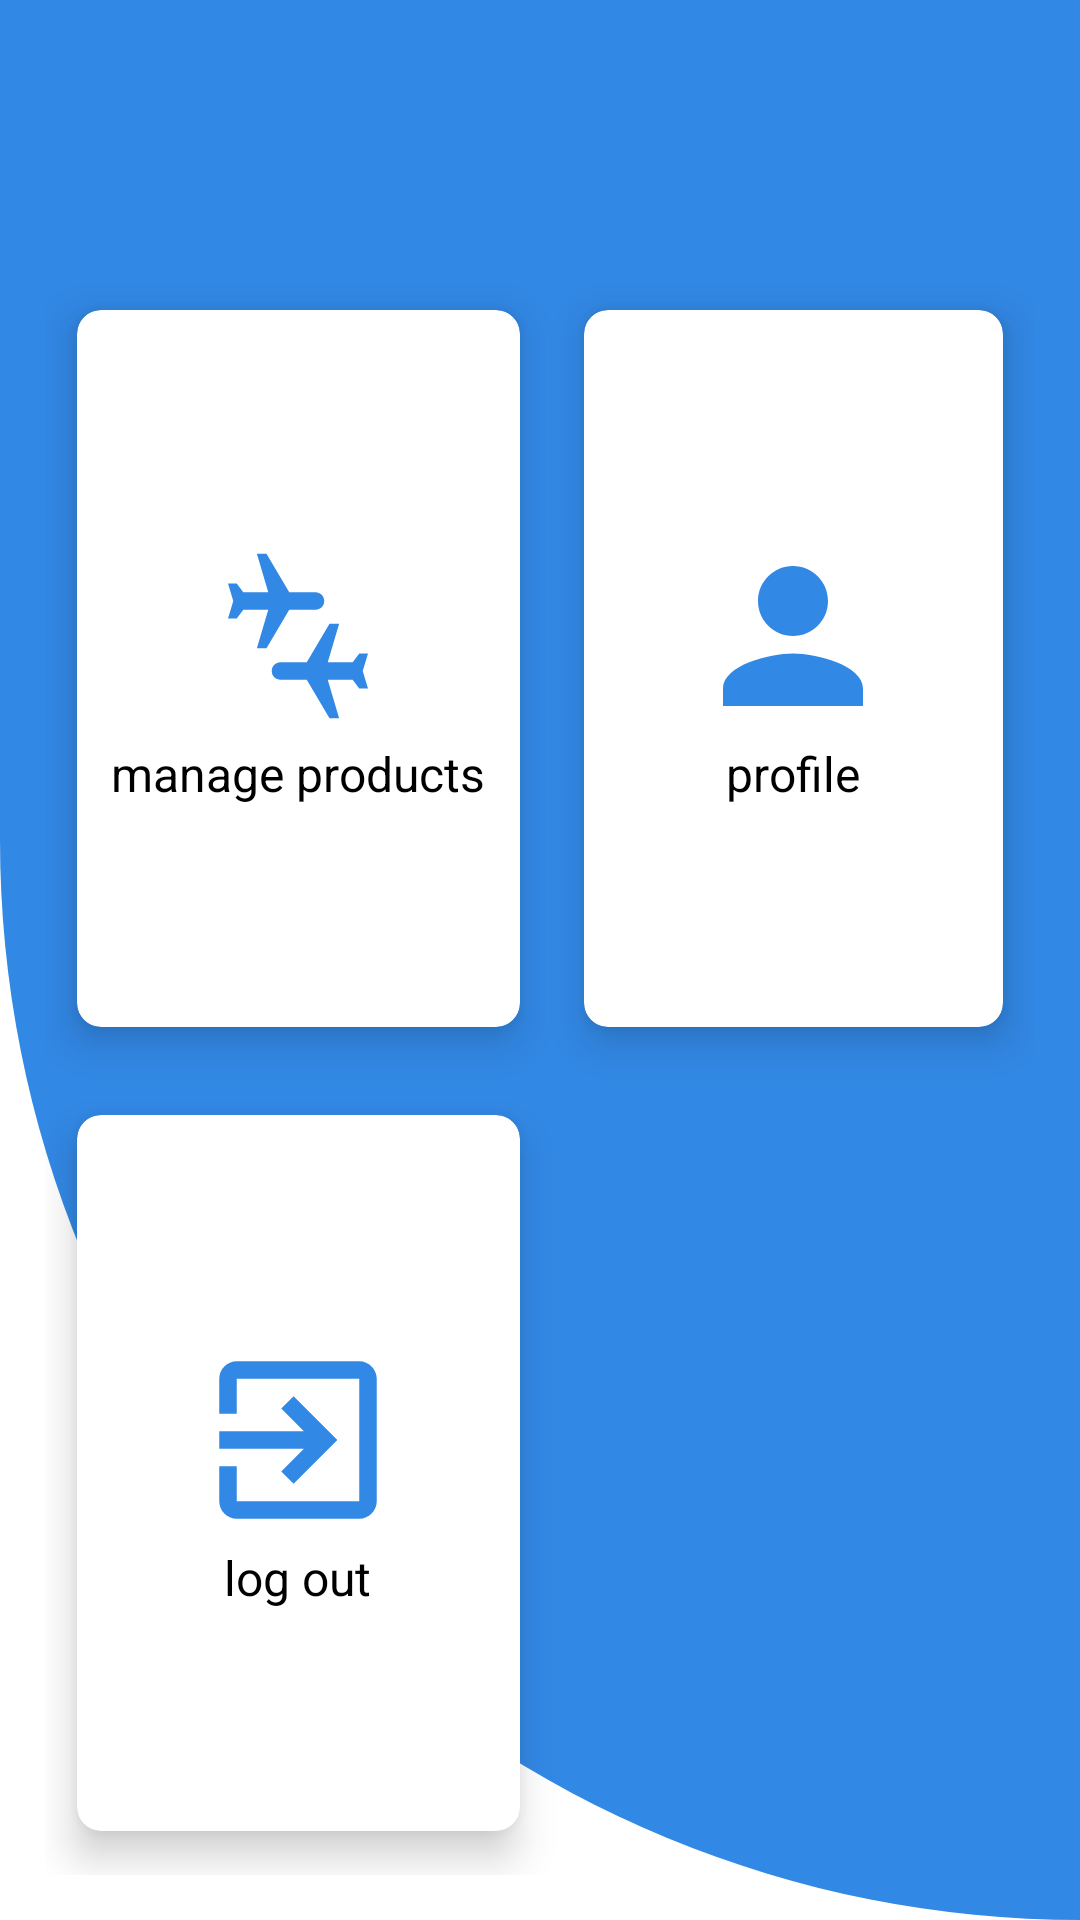

Android layout source for this screen:
<!-- AndroidManifest.xml: application theme Theme.TourExpert -->
<!-- res/layout/activity_index_employee.xml -->
<?xml version="1.0" encoding="utf-8"?>
<LinearLayout xmlns:android="http://schemas.android.com/apk/res/android"
    xmlns:app="http://schemas.android.com/apk/res-auto"
    xmlns:tools="http://schemas.android.com/tools"
    android:layout_width="match_parent"
    android:layout_height="match_parent"
    android:background="@drawable/background_1"
    android:orientation="vertical"
    tools:context=".activity_index_employee">

    <TextView
        android:id="@+id/greet_user"
        android:layout_width="match_parent"
        android:layout_height="wrap_content"
        android:padding="20dp"
        android:text=""
        android:textColor="@color/white"
        android:textSize="25sp"
        android:visibility="visible"
        app:layout_constraintBottom_toBottomOf="parent"
        app:layout_constraintEnd_toEndOf="parent"
        app:layout_constraintHorizontal_bias="0.0"
        app:layout_constraintStart_toStartOf="parent"
        app:layout_constraintTop_toTopOf="parent"
        app:layout_constraintVertical_bias="0.001" />

    <GridLayout
        android:id="@+id/gridLayout"
        android:layout_width="match_parent"
        android:layout_height="match_parent"
        android:layout_margin="15dp"
        android:columnCount="4"
        android:rowCount="4">

        <androidx.cardview.widget.CardView
            android:id="@+id/manage_products"
            android:layout_width="wrap_content"
            android:layout_height="wrap_content"
            android:layout_row="0"
            android:layout_rowWeight="1"
            android:layout_column="1"
            android:layout_columnWeight="1"
            android:layout_gravity="fill"
            app:cardCornerRadius="8dp"
            app:cardElevation="8dp"
            app:cardUseCompatPadding="true">

            <LinearLayout
                android:layout_width="wrap_content"
                android:layout_height="wrap_content"
                android:layout_gravity="center_vertical|center_horizontal"
                android:gravity="center"
                android:orientation="vertical">

                <ImageView
                    android:layout_width="70dp"
                    android:layout_height="70dp"
                    android:src="@drawable/manage_products" />

                <TextView
                    android:layout_width="wrap_content"
                    android:layout_height="wrap_content"
                    android:text="manage products"
                    android:textColor="@color/black"
                    android:textSize="16sp" />

            </LinearLayout>
        </androidx.cardview.widget.CardView>

        <androidx.cardview.widget.CardView
            android:id="@+id/profile"
            android:layout_width="wrap_content"
            android:layout_height="wrap_content"
            android:layout_row="0"
            android:layout_rowWeight="1"
            android:layout_column="2"
            android:layout_columnWeight="3"
            android:layout_gravity="fill"
            app:cardCornerRadius="8dp"
            app:cardElevation="8dp"
            app:cardUseCompatPadding="true">

            <LinearLayout
                android:layout_width="wrap_content"
                android:layout_height="wrap_content"
                android:layout_gravity="center_vertical|center_horizontal"
                android:gravity="center"
                android:orientation="vertical">

                <ImageView
                    android:layout_width="70dp"
                    android:layout_height="70dp"
                    android:src="@drawable/profile" />

                <TextView
                    android:layout_width="wrap_content"
                    android:layout_height="wrap_content"
                    android:text="profile"
                    android:textColor="@color/black"
                    android:textSize="16sp" />

            </LinearLayout>
        </androidx.cardview.widget.CardView>

        <androidx.cardview.widget.CardView
            android:id="@+id/logout"
            android:layout_width="wrap_content"
            android:layout_height="wrap_content"
            android:layout_row="2"
            android:layout_rowWeight="1"
            android:layout_column="1"
            android:layout_columnWeight="1"
            android:layout_gravity="fill"
            app:cardCornerRadius="8dp"
            app:cardElevation="8dp"
            app:cardUseCompatPadding="true">

            <LinearLayout
                android:layout_width="wrap_content"
                android:layout_height="wrap_content"
                android:layout_gravity="center_vertical|center_horizontal"
                android:gravity="center"
                android:orientation="vertical">

                <ImageView
                    android:layout_width="70dp"
                    android:layout_height="70dp"
                    android:src="@drawable/logout" />

                <TextView
                    android:layout_width="wrap_content"
                    android:layout_height="wrap_content"
                    android:text="log out"
                    android:textColor="@color/black"
                    android:textSize="16sp" />

            </LinearLayout>
        </androidx.cardview.widget.CardView>

    </GridLayout>

</LinearLayout>
<!-- resources referenced by this layout -->
<resources>
  <color name="black">#FF000000</color>
  <color name="white">#FFFFFFFF</color>
  <!-- drawable background_1 (drawable) -->
  <?xml version="1.0" encoding="utf-8"?>
  <shape xmlns:android="http://schemas.android.com/apk/res/android"
      android:shape="rectangle">
  
      <solid android:color="@color/theme_2"/>
      <corners android:bottomLeftRadius="400dp"/>
  
  
  </shape>
  <!-- drawable logout (drawable) -->
  <vector android:autoMirrored="true" android:height="24dp"
      android:tint="@color/theme_2" android:viewportHeight="24"
      android:viewportWidth="24" android:width="24dp" xmlns:android="http://schemas.android.com/apk/res/android">
      <path android:fillColor="@android:color/white" android:pathData="M10.09,15.59L11.5,17l5,-5 -5,-5 -1.41,1.41L12.67,11H3v2h9.67l-2.58,2.59zM19,3H5c-1.11,0 -2,0.9 -2,2v4h2V5h14v14H5v-4H3v4c0,1.1 0.89,2 2,2h14c1.1,0 2,-0.9 2,-2V5c0,-1.1 -0.9,-2 -2,-2z"/>
  </vector>
  <!-- drawable manage_products (drawable) -->
  <vector android:height="24dp" android:tint="@color/theme_2"
      android:viewportHeight="24" android:viewportWidth="24"
      android:width="24dp" xmlns:android="http://schemas.android.com/apk/res/android">
      <path android:fillColor="@android:color/white" android:pathData="M15.4,17l1.3,4.4h-1.1L13,17h-3c-0.55,0 -1,-0.45 -1,-1c0,-0.55 0.45,-1 1,-1h3l2.6,-4.4h1.1L15.4,15h2.85L19,14h1l-0.6,2l0.6,2h-1l-0.75,-1H15.4zM5.75,7L5,6H4l0.6,2L4,10h1l0.75,-1H8.6l-1.3,4.4h1.1L11,9h3c0.55,0 1,-0.45 1,-1s-0.45,-1 -1,-1h-3L8.4,2.6H7.3L8.6,7H5.75z"/>
  </vector>
  <!-- drawable profile (drawable) -->
  <vector android:height="24dp" android:tint="@color/theme_2"
      android:viewportHeight="24" android:viewportWidth="24"
      android:width="24dp" xmlns:android="http://schemas.android.com/apk/res/android">
      <path android:fillColor="@android:color/white" android:pathData="M12,12c2.21,0 4,-1.79 4,-4s-1.79,-4 -4,-4 -4,1.79 -4,4 1.79,4 4,4zM12,14c-2.67,0 -8,1.34 -8,4v2h16v-2c0,-2.66 -5.33,-4 -8,-4z"/>
  </vector>
  <style name="Theme.TourExpert" parent="Theme.MaterialComponents.DayNight.DarkActionBar">
          
          <item name="colorPrimary">@color/theme_2</item>
          <item name="colorPrimaryVariant">@color/theme_2</item>
          <item name="colorOnPrimary">@color/white</item>
          
          <item name="colorSecondary">@color/teal_200</item>
          <item name="colorSecondaryVariant">@color/teal_700</item>
          <item name="colorOnSecondary">@color/black</item>
          
          <item name="android:statusBarColor" tools:targetApi="l">?attr/colorPrimaryVariant</item>
          
      </style>
  <color name="theme_2">#3288E5</color>
  <color name="teal_200">#FF03DAC5</color>
  <color name="teal_700">#FF018786</color>
</resources>
